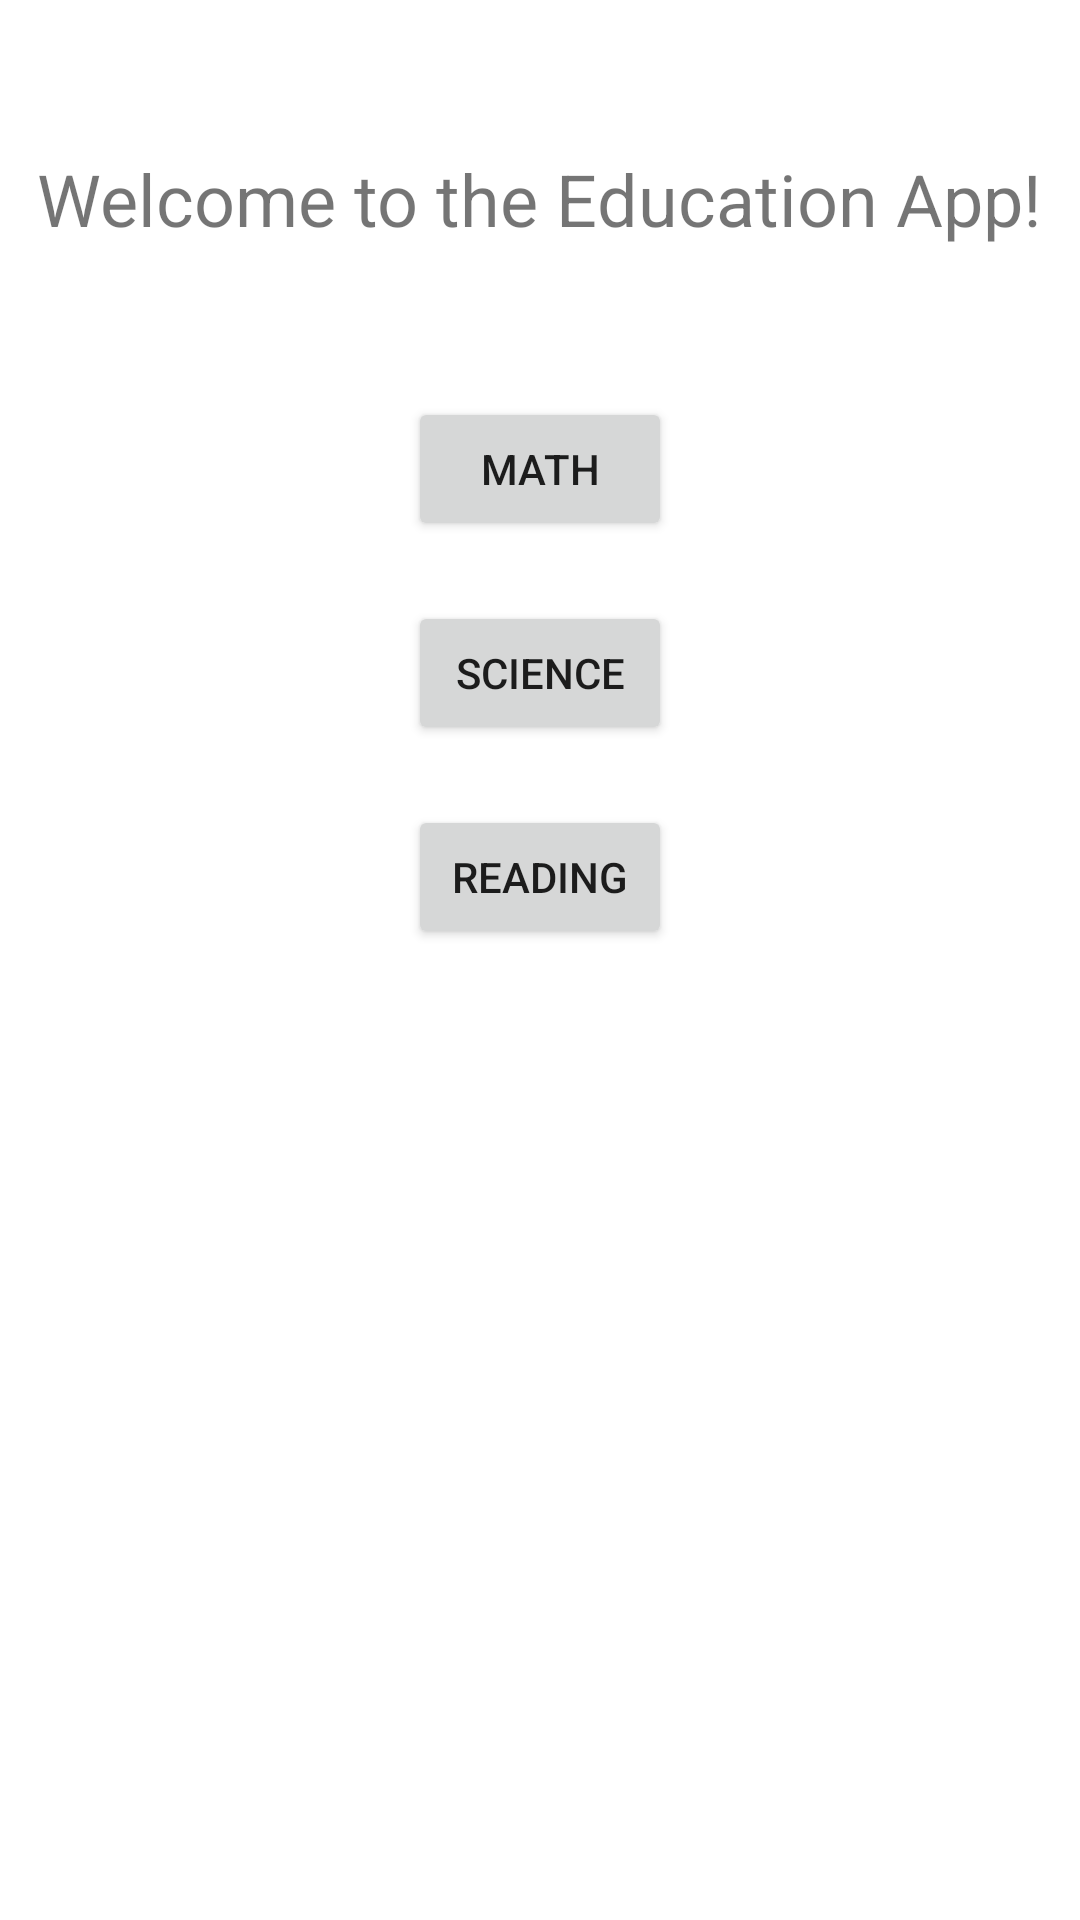

Write the Android layout XML for this screen, with the resource values it uses.
<!-- AndroidManifest.xml: application theme Theme.MindBoost -->
<!-- res/layout/fragment_home.xml -->
<RelativeLayout xmlns:android="http://schemas.android.com/apk/res/android"
    android:layout_width="match_parent"
    android:layout_height="match_parent">

    <TextView
        android:id="@+id/welcomeMessage"
        android:layout_width="wrap_content"
        android:layout_height="wrap_content"
        android:layout_centerHorizontal="true"
        android:layout_marginTop="50dp"
        android:text="Welcome to the Education App!"
        android:textSize="24sp" />

    <Button
        android:id="@+id/mathButton"
        android:layout_width="wrap_content"
        android:layout_height="wrap_content"
        android:layout_below="@id/welcomeMessage"
        android:layout_marginTop="50dp"
        android:layout_centerHorizontal="true"
        android:text="Math" />

    <Button
        android:id="@+id/scienceButton"
        android:layout_width="wrap_content"
        android:layout_height="wrap_content"
        android:layout_below="@id/mathButton"
        android:layout_marginTop="20dp"
        android:layout_centerHorizontal="true"
        android:text="Science" />

    <Button
        android:id="@+id/readingButton"
        android:layout_width="wrap_content"
        android:layout_height="wrap_content"
        android:layout_below="@id/scienceButton"
        android:layout_marginTop="20dp"
        android:layout_centerHorizontal="true"
        android:text="Reading" />

</RelativeLayout>
<!-- resources referenced by this layout -->
<resources>
  <style name="Theme.MindBoost" parent="Theme.MaterialComponents.DayNight.DarkActionBar">
          
          <item name="colorPrimary">@color/purple_500</item>
          <item name="colorPrimaryVariant">@color/purple_700</item>
          <item name="colorOnPrimary">@color/white</item>
          
          <item name="colorSecondary">@color/teal_200</item>
          <item name="colorSecondaryVariant">@color/teal_700</item>
          <item name="colorOnSecondary">@color/black</item>
          
          <item name="android:statusBarColor">?attr/colorPrimaryVariant</item>
          
      </style>
  <!-- not gathered from this repository: default colours our renderer supplied (Android Studio template values) -->
  <color name="purple_500">#FF6200EE</color>
  <color name="purple_700">#FF3700B3</color>
  <color name="teal_200">#FF03DAC5</color>
  <color name="teal_700">#FF018786</color>
  <color name="black">#FF000000</color>
  <color name="white">#FFFFFFFF</color>
</resources>
